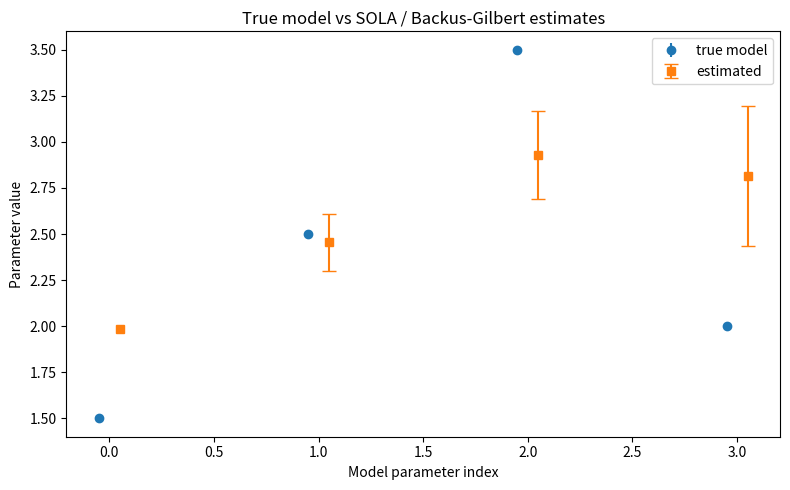
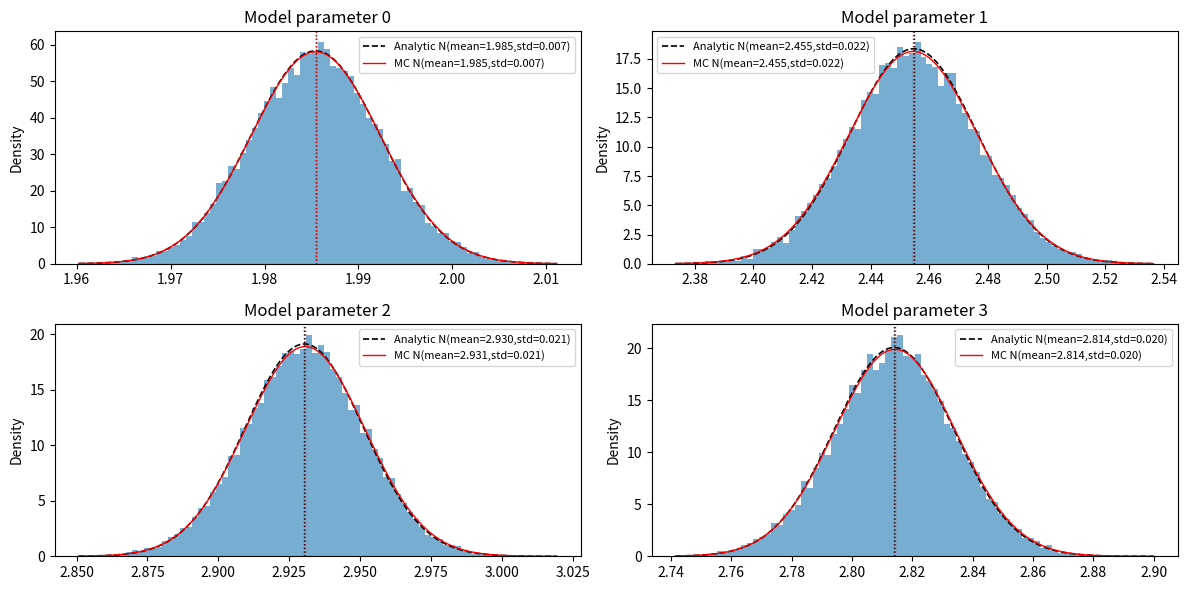

Here is the Python script that generated these plots, in order:
#!/usr/bin/env python3
import numpy as np
import seaborn as sns
import matplotlib.pyplot as plt
import scipy.linalg as la
from scipy.stats import norm

# ---------------------------
# (Your original setup)
# ---------------------------

def generate_synthetic_data(G, true_model, error):
    synthetic_data = np.dot(G, true_model) + error
    return synthetic_data

G = np.array([[0.23017242, 0.88619105, 0.93037272, 0.69615894],
              [0.95956535, 0.30762742, 0.13533882, 0.20210273],
              [0.46599537, 0.86198157, 0.36085808, 0.89038005],
              [0.48276384, 0.67840301, 0.07236338, 0.42228805]])

m_true = np.array([1.5, 2.5, 3.5, 2.0])



error= np.array([-0.04319315, -0.09695092, 0.07192746, -0.00893804])

d_obs = generate_synthetic_data(G, m_true, error)

eta = 1.0

# Target kernels
T = np.array([[0.75, 0.08333, 0.08333, 0.083333],
              [0.08333, 0.75, 0.08333, 0.083333],
              [0.08333, 0.08333, 0.75, 0.083333],
              [0.08333, 0.08333, 0.083333, 0.75]])

c = np.sum(G, axis=1)
c_hat = c[1:] / c[0]

# Build B 
B = np.zeros((len(d_obs), len(d_obs) - 1))
B[0] = -c_hat
for i in range(1, len(d_obs)):
    B[i, i - 1] = 1.0

G_trans = G.T
Q = G_trans.dot(B)
last_line_Q = -eta * c_hat
Q = np.vstack([Q, last_line_Q])
Q = np.array(Q)

# Build y vectors
y_list = []
for k in range(len(T)):
    y = np.zeros(len(c) + 1)
    y[:-1] = T[k] - (1/c[0]) * (G_trans[0] * np.eye(4)[0])
    y[-1] = -(1/c[0]) * eta
    y_list.append(y)
y_array = np.array(y_list)

# Solve for x_hat with least squares
x_hat = []
for k in range(len(c)):
    sol, *_ = np.linalg.lstsq(Q, y_array[k], rcond=None)
    x_hat.append(sol)
x_hat = np.array(x_hat)

# Compute Gt (rows are averaging kernels / retrieval operators)
Gt = []
for i in range(len(x_hat)):
    row = B.dot(x_hat[i]) + (1 / c[0]) * np.eye(4)[0]
    Gt.append(row)
Gt = np.array(Gt)   # expected shape (nparams, ndata)
# check shape:
nparams, ndata = Gt.shape

# compute averaging kernels A
A = np.array([Gt[i].dot(G) for i in range(len(Gt))])

# model estimate from current observed data
m_est = Gt.dot(d_obs)        # shape (nparams,)
# current "deterministic" propagated uncertainty for the particular error values
uncert_realization = Gt.dot(error)

x = np.arange(G.shape[1])
fig, ax = plt.subplots(figsize=(8, 5))
ax.set_title('True model vs SOLA / Backus-Gilbert estimates')
ax.errorbar(x - 0.05, m_true, yerr=0, fmt='o', label='true model')
ax.errorbar(x + 0.05, m_est, yerr=np.sqrt(uncert_realization), fmt='s', label='estimated', capsize=5)
ax.set_xlabel('Model parameter index')
ax.set_ylabel('Parameter value')
ax.legend()

plt.tight_layout()
plt.show()


# ---------------------------
# Monte Carlo sampling to verify error propagation
# ---------------------------

# Choose data error standard deviation 

# For example: same sigma on every data element:
sigma_d_scalar = 0.01    
sigma_d = np.ones(ndata) * sigma_d_scalar


# Number of Monte Carlo samples
Nmc = 20000
rng = np.random.default_rng(12345)

# Build covariance for data (diagonal here)
Cov_d = np.diag(sigma_d**2)

# Analytic model covariance and std (from linear error propagation)
Cov_m_analytic = Gt.dot(Cov_d).dot(Gt.T)    # shape (nparams, nparams)
sigma_m_analytic = np.sqrt(np.maximum(np.diag(Cov_m_analytic), 0.0))

# Monte Carlo sampling: draw Nmc noise realisations and compute m_samples
# noise shape: (Nmc, ndata)
noise = rng.normal(loc=0.0, scale=sigma_d, size=(Nmc, ndata))
d_samples = d_obs.reshape(1, -1) + noise    # shape (Nmc, ndata)

# compute m_samples: (Nmc x ndata) @ (ndata x nparams) -> (Nmc x nparams)
m_samples = d_samples.dot(Gt.T)

# sample statistics
m_sample_mean = m_samples.mean(axis=0)
m_sample_std = m_samples.std(axis=0, ddof=1)

# Print comparisons
print("\nParameter-by-parameter comparison:")
for j in range(nparams):
    print(f"param {j}: m_est={m_est[j]:.6f}, sample_mean={m_sample_mean[j]:.6f}, "
          f"analytic_sigma={sigma_m_analytic[j]:.6f}, sample_std={m_sample_std[j]:.6f}")

# Check differences
mean_diff = m_sample_mean - m_est
std_rel_error = (m_sample_std - sigma_m_analytic) / np.where(sigma_m_analytic==0, 1.0, sigma_m_analytic)
print("\nMean differences (sample - analytic):", mean_diff)
print("Relative std error (sample vs analytic):", std_rel_error)

# ---------------------------
# Plot histograms of model parameters from MC samples
# ---------------------------
ncols = 2
nrows = int(np.ceil(nparams / ncols))
fig, axes = plt.subplots(nrows, ncols, figsize=(12, 3 * nrows))
axes = axes.flatten()

for j in range(nparams):
    ax = axes[j]
    vals = m_samples[:, j]
    # histogram (density) and KDE
    sns.histplot(vals, bins=80, stat='density', ax=ax, color='C0', alpha=0.6, edgecolor=None)
    # overlay Gaussian with analytic mean/std
    mu = m_est[j]
    sigma = sigma_m_analytic[j] if sigma_m_analytic[j] > 0 else 1e-12
    xgrid = np.linspace(vals.min(), vals.max(), 400)
    ax.plot(xgrid, norm.pdf(xgrid, loc=mu, scale=sigma), 'k--', lw=1.2,
            label=f'Analytic N(mean={mu:.3f},std={sigma:.3f})')
    # overlay Gaussian with sample mean/std (to visualise MC)
    ax.plot(xgrid, norm.pdf(xgrid, loc=m_sample_mean[j], scale=m_sample_std[j]), 'r-', lw=1.0,
            label=f'MC N(mean={m_sample_mean[j]:.3f},std={m_sample_std[j]:.3f})')
    ax.axvline(m_est[j], color='k', linestyle=':', lw=1)
    ax.axvline(m_sample_mean[j], color='r', linestyle=':', lw=1)
    ax.set_title(f"Model parameter {j}")
    ax.legend(fontsize=8)

for k in range(nparams, len(axes)):
    fig.delaxes(axes[k])

plt.tight_layout()
plt.show()
